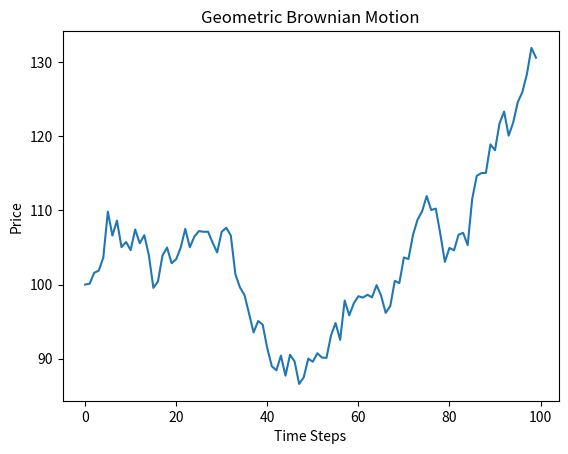
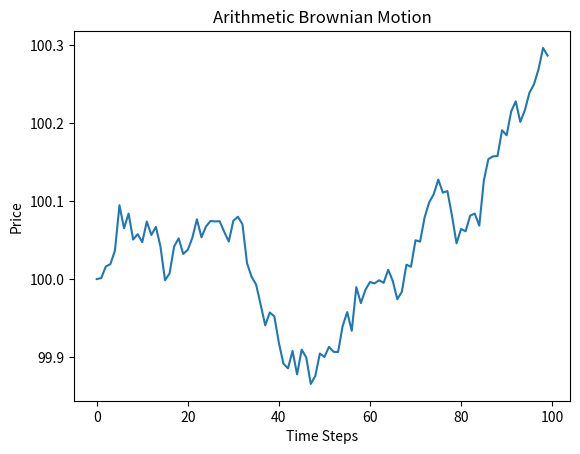

Write the Python code that produced these figures, in order.
# Find the midprice of the stock
from enum import Enum
import numpy as np

class MotionType(str, Enum):
    ARITHMETIC = "arithmetic"
    GEOMETRIC = "geometric"

def _generate_brownian_motion(dt: float, point_count: int, seed: float | None, path_count : int = 1) -> np.ndarray:
    """
    Generates a brownian motion with the given time steps and dt.
    """
    rng : np.random.Generator = np.random.default_rng(seed)
    Z : np.ndarray = rng.normal(loc=0.0, scale=1.0, size=(path_count, point_count))
    dW = np.sqrt(dt) * Z

    dW[:, 0] = 0

    Wt = np.cumsum(dW, axis=1) # this gives the actual points of the brownian motion

    return Wt


def generate_midprice(motion_type: MotionType, dt: float, initial_price : float, volatility : float, time_horizon : float, seed: float | None, path_count : int = 1, point_count : int = 1000) -> np.ndarray:
    """
    Uses Arithmetic Brownian Motion to model a stock. Uses arithmetic brownian motion for now.

    S_t = s + sigma * W_t 

    Where W_t = sqrt(dt) * Z
    """
    Wt = _generate_brownian_motion(dt=dt, point_count=point_count, seed=seed, path_count=path_count)

    if motion_type == MotionType.ARITHMETIC:
        S = initial_price + volatility * Wt
    elif motion_type == MotionType.GEOMETRIC:
        t = np.arange(point_count) * dt
        S = initial_price * np.exp((-volatility**2/2) * t + volatility * Wt)
    else:
        raise ValueError(f"Invalid motion type: {motion_type}")
    return S




if __name__ == "__main__":
    seed : int = 1234
    paths : int = 1
    points : int = 100
    initial_price : float = 100
    sigma : float = 0.20
    T : float = 1.0


    import matplotlib.pyplot as plt
    S = generate_midprice(motion_type=MotionType.GEOMETRIC, dt=T/points, initial_price=initial_price,
                        volatility=sigma, time_horizon=T, seed=seed, path_count=paths, point_count=points)
    plt.figure()
    for i in range(paths):
        plt.plot(S[i])
    plt.title("Geometric Brownian Motion")
    plt.xlabel("Time Steps")
    plt.ylabel("Price")
    plt.savefig("geometric_brownian_motion.png")

    S = generate_midprice(motion_type=MotionType.ARITHMETIC, dt=T/points, initial_price=initial_price,
                        volatility=sigma, time_horizon=T, seed=seed, path_count=paths, point_count=points)
    plt.figure()
    for i in range(paths):
        plt.plot(S[i])
    plt.title("Arithmetic Brownian Motion")
    plt.xlabel("Time Steps")
    plt.ylabel("Price")
    plt.savefig("arithmetic_brownian_motion.png")
